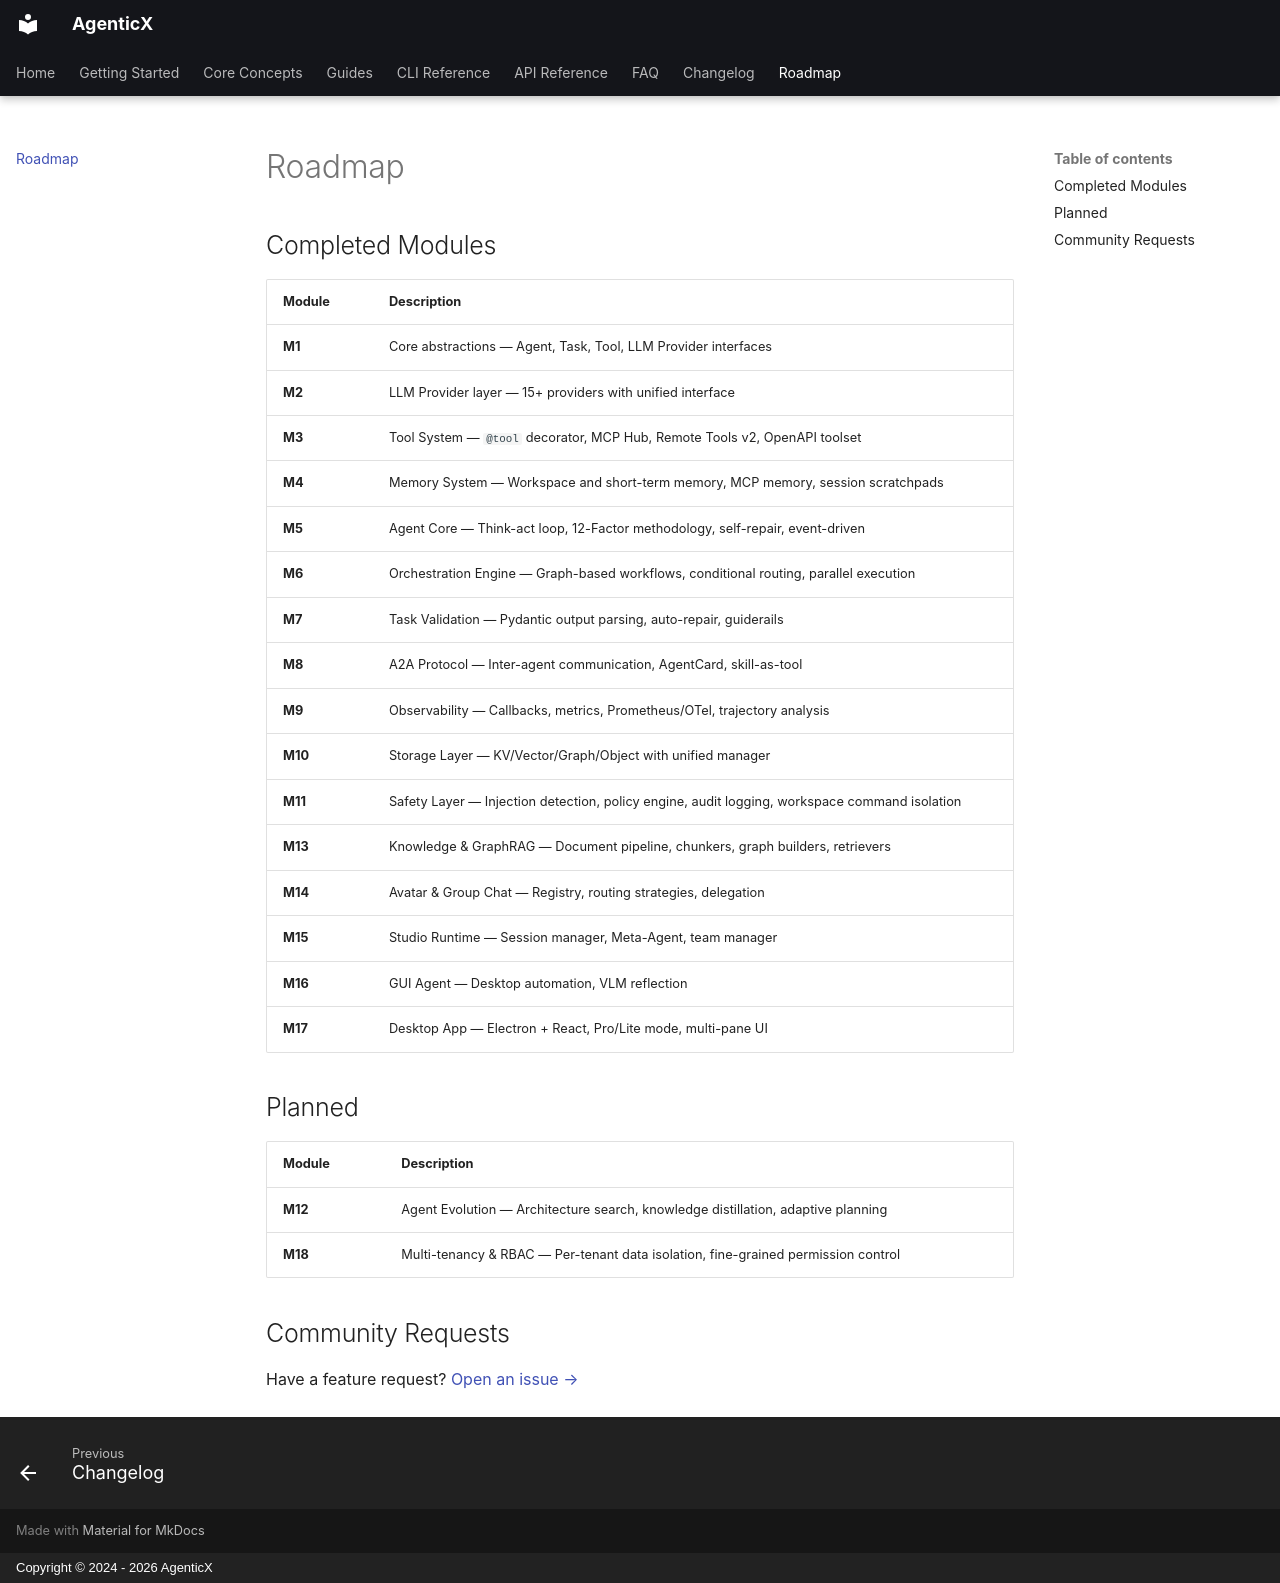

repository: dubianche123/agenticx-agent-workbench · page: roadmap/index.html · generator: mkdocs · copyright: Copyright © 2024 - 2026 AgenticX

# Roadmap

## Completed Modules

| Module | Description |
|--------|-------------|
| **M1** | Core abstractions — Agent, Task, Tool, LLM Provider interfaces |
| **M2** | LLM Provider layer — 15+ providers with unified interface |
| **M3** | Tool System — `@tool` decorator, MCP Hub, Remote Tools v2, OpenAPI toolset |
| **M4** | Memory System — Workspace and short-term memory, MCP memory, session scratchpads |
| **M5** | Agent Core — Think-act loop, 12-Factor methodology, self-repair, event-driven |
| **M6** | Orchestration Engine — Graph-based workflows, conditional routing, parallel execution |
| **M7** | Task Validation — Pydantic output parsing, auto-repair, guiderails |
| **M8** | A2A Protocol — Inter-agent communication, AgentCard, skill-as-tool |
| **M9** | Observability — Callbacks, metrics, Prometheus/OTel, trajectory analysis |
| **M10** | Storage Layer — KV/Vector/Graph/Object with unified manager |
| **M11** | Safety Layer — Injection detection, policy engine, audit logging, workspace command isolation |
| **M13** | Knowledge & GraphRAG — Document pipeline, chunkers, graph builders, retrievers |
| **M14** | Avatar & Group Chat — Registry, routing strategies, delegation |
| **M15** | Studio Runtime — Session manager, Meta-Agent, team manager |
| **M16** | GUI Agent — Desktop automation, VLM reflection |
| **M17** | Desktop App — Electron + React, Pro/Lite mode, multi-pane UI |

## Planned

| Module | Description |
|--------|-------------|
| **M12** | Agent Evolution — Architecture search, knowledge distillation, adaptive planning |
| **M18** | Multi-tenancy & RBAC — Per-tenant data isolation, fine-grained permission control |

## Community Requests

Have a feature request? [Open an issue →](https://github.com/dubianche123/agenticx-agent-workbench/issues)
